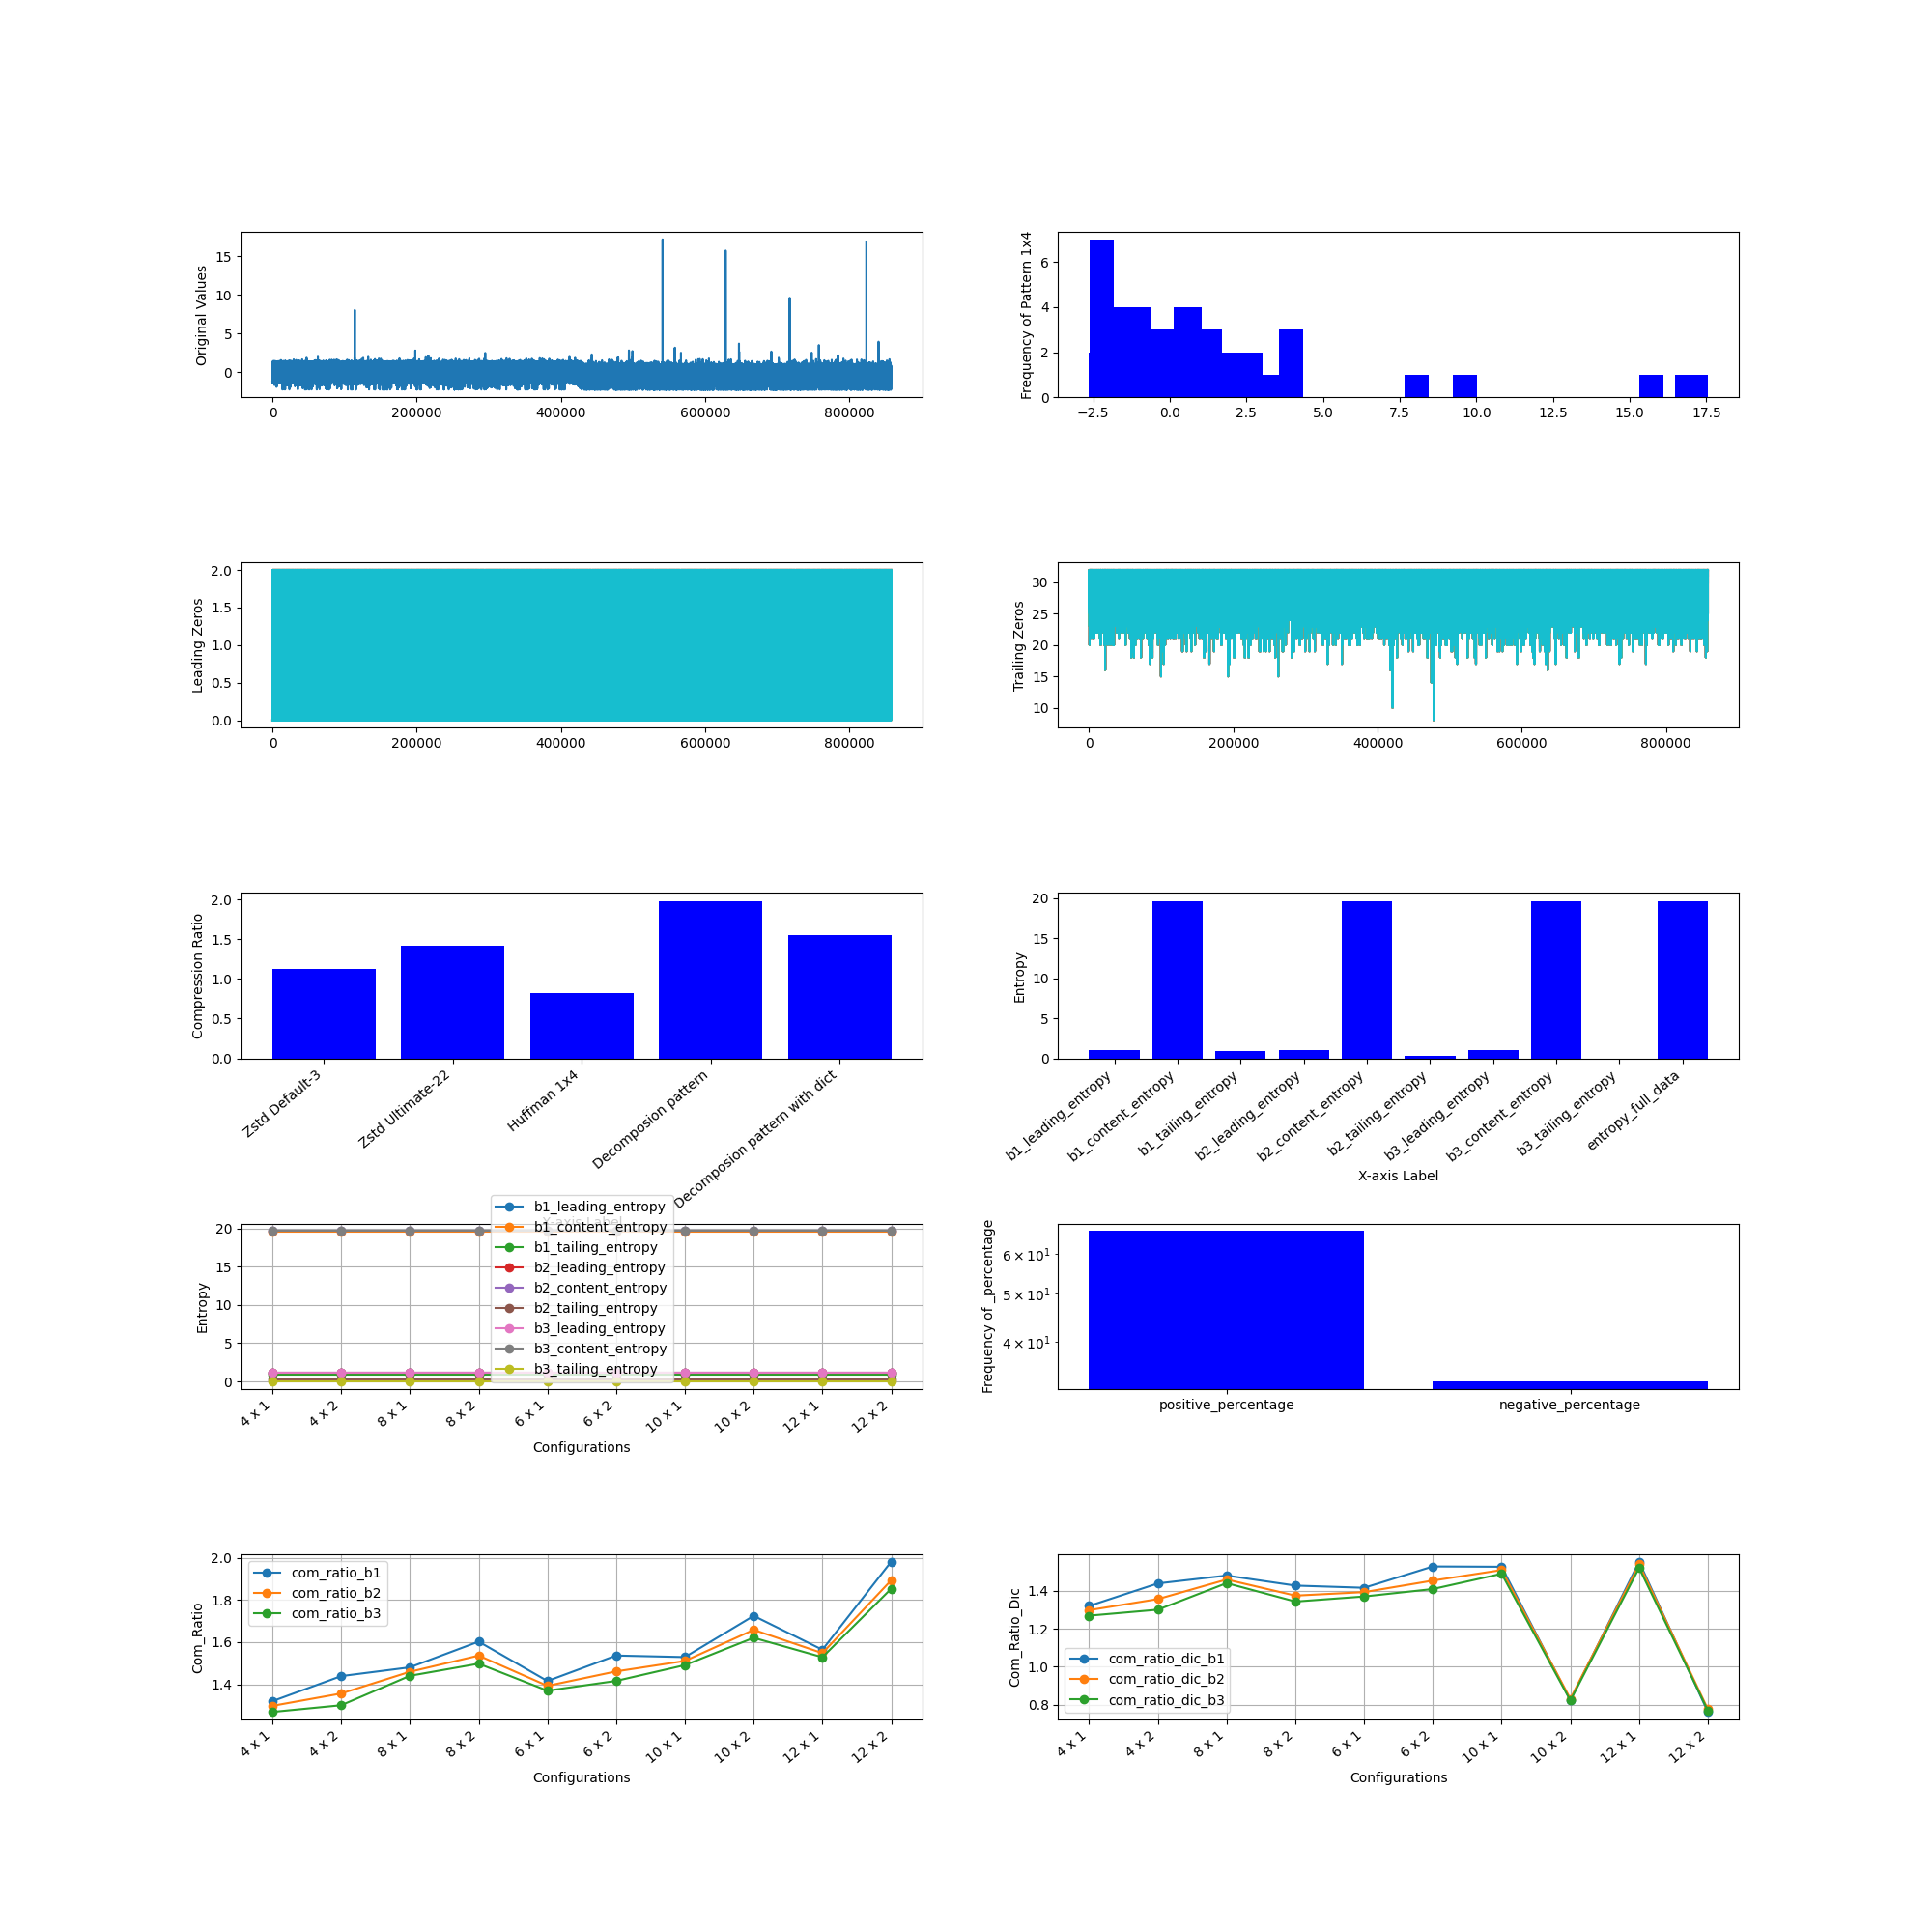

The file beside this chart, header and first rows:
, M, N, Original Size (bits), b1_leading_compressed_size, b1_leading_encoded_size, b1_leading_dic_size_bits, b1_leading_entropy, b2_leading_compressed_size, b2_leading_encoded_size, b2_leading_dic_size_bits, b2_leading_entropy, b3_leading_compressed_size, b3_leading_encoded_size, b3_leading_dic_size_bits, b3_leading_entropy, b1_content_compressed_size, b1_content_encoded_size, b1_content_dic_size_bits, b1_content_entropy, b2_content_compressed_size, b2_content_encoded_size, b2_content_dic_size_bits, b2_content_entropy
0, 4, 1, 27451200, 525903, 525755, 148, 1.082, 950880, 950733, 147, 1.082, 1472765, 1472618, 147, 1.082, 1423520, 1423380, 140, 19.62, 903683, 903536, 147, 19.63
1, 4, 2, 27451200, 318817, 317838, 979, 1.082, 763864, 762719, 1145, 1.082, 1385610, 1384385, 1225, 1.082, 794574, 792699, 1875, 19.62, 458111, 456927, 1184, 19.63
2, 8, 1, 27451200, 282747, 281728, 1019, 1.082, 499220, 497816, 1404, 1.082, 767417, 765934, 1483, 1.082, 771195, 766473, 4722, 19.62, 470177, 468201, 1976, 19.63
3, 8, 2, 27451200, 184776, 181283, 3493, 1.082, 414300, 410030, 4270, 1.082, 728774, 723773, 5001, 1.082, 459440, 445307, 14133, 19.62, 242458, 237948, 4510, 19.63
4, 6, 1, 27451200, 363003, 362460, 543, 1.082, 648692, 648056, 636, 1.082, 1001257, 1000602, 655, 1.082, 985419, 984503, 916, 19.62, 613661, 612863, 798, 19.63
5, 6, 2, 27451200, 228610, 226382, 2228, 1.082, 530108, 527429, 2679, 1.082, 946047, 943089, 2958, 1.082, 566882, 561156, 5726, 19.62, 313606, 310878, 2728, 19.63
6, 10, 1, 27451200, 235683, 233994, 1689, 1.082, 410865, 408538, 2327, 1.082, 628844, 626392, 2452, 1.082, 651671, 635592, 16079, 19.62, 384952, 381929, 3023, 19.63
7, 10, 2, 27451200, 158639, 153620, 5019, 1.082, 346043, 339801, 6242, 1.082, 599914, 592476, 7438, 1.082, 407995, 375129, 32866, 19.62, 200671, 194527, 6144, 19.63
8, 12, 1, 27451200, 204417, 202549, 1868, 1.082, 352037, 349374, 2663, 1.082, 536410, 533637, 2773, 1.082, 578048, 547274, 30774, 19.62, 327918, 324270, 3648, 19.63
9, 12, 2, 27451200, 141730, 135834, 5896, 1.082, 300602, 293284, 7318, 1.082, 514299, 505609, 8690, 1.082, 383160, 327089, 56071, 19.62, 172433, 165252, 7181, 19.63
